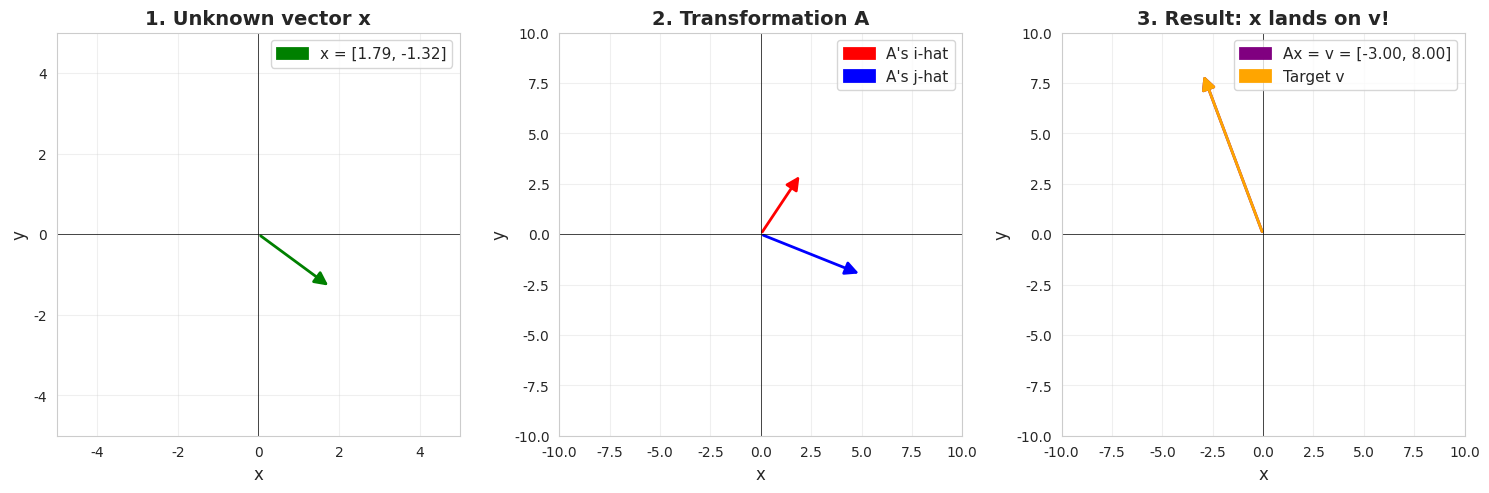
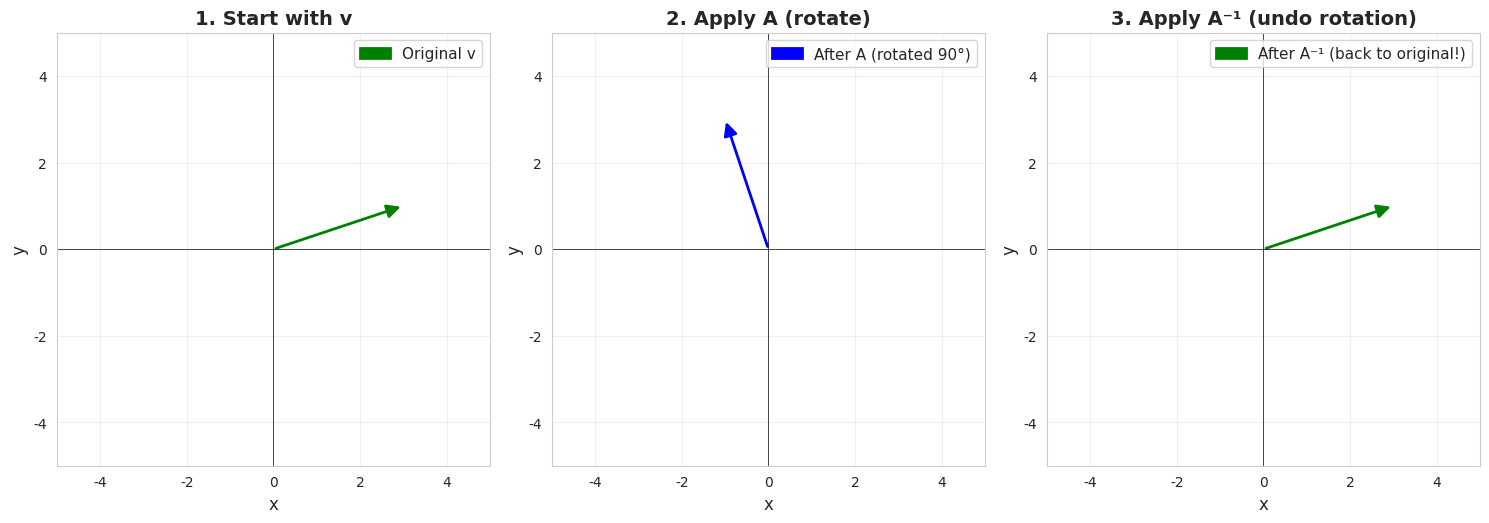
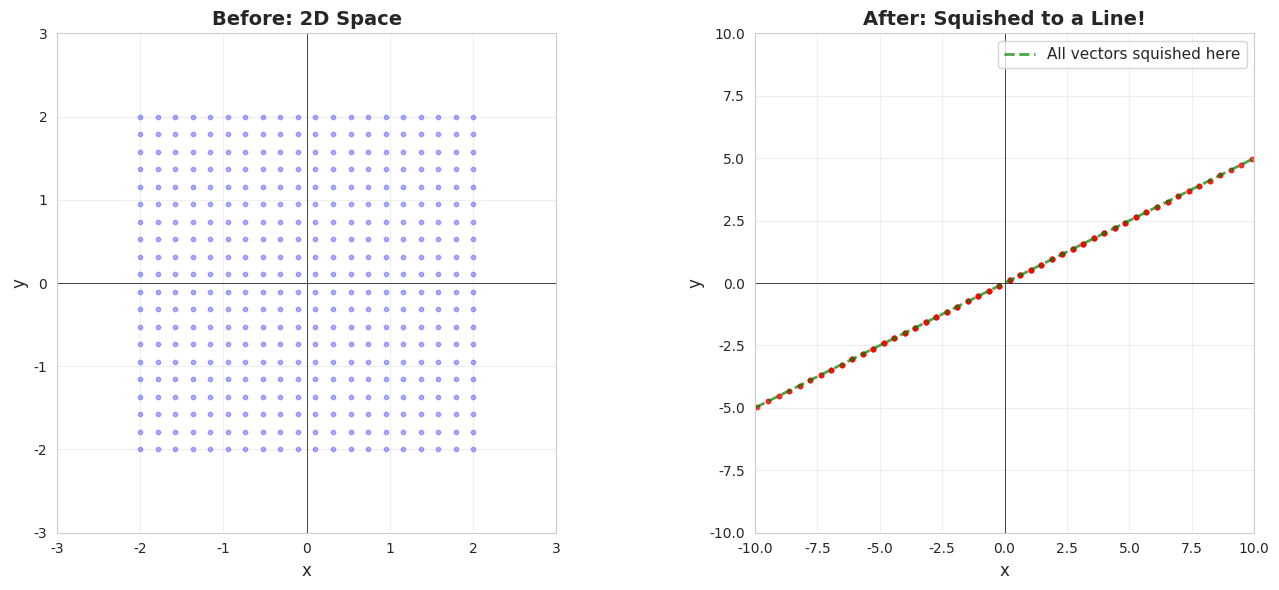
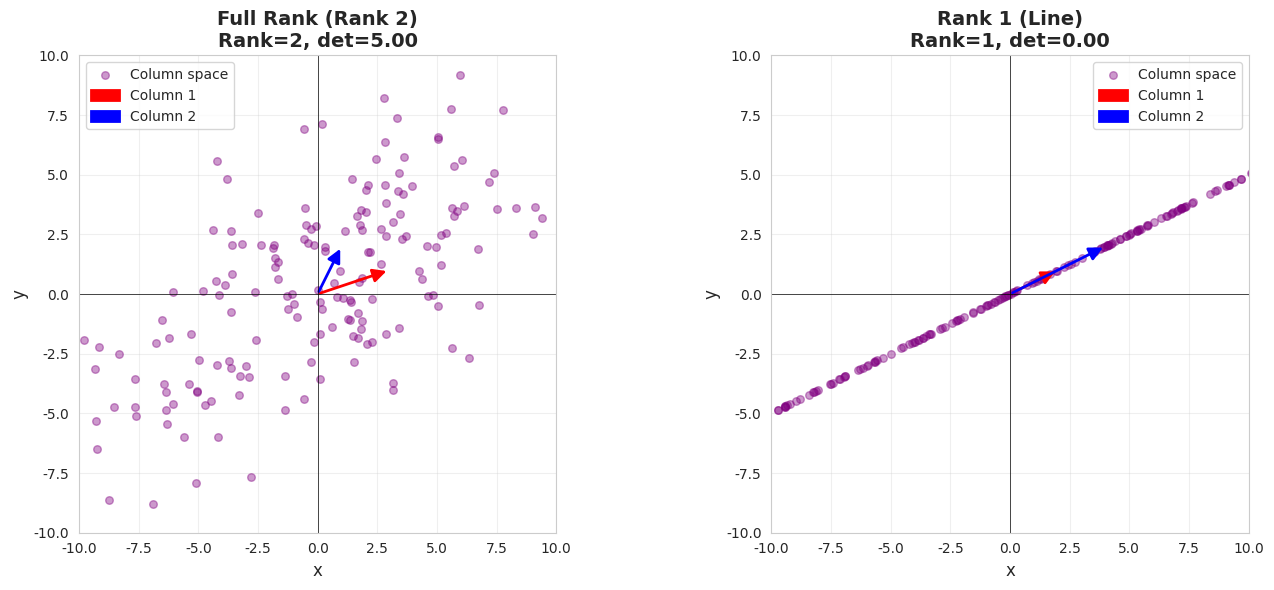
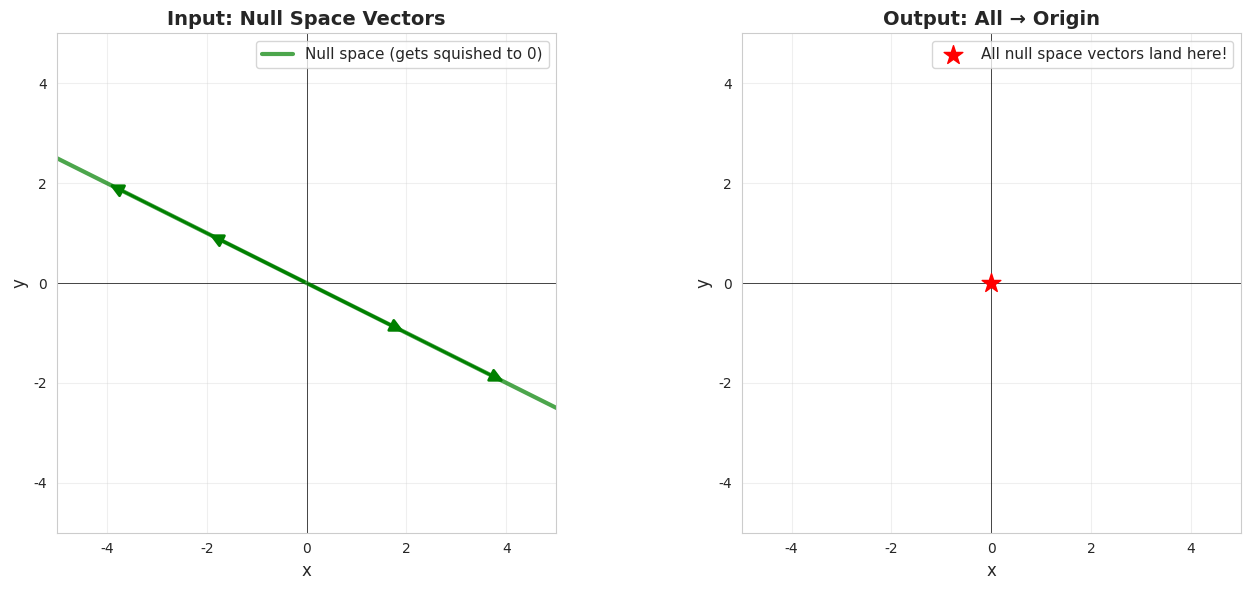
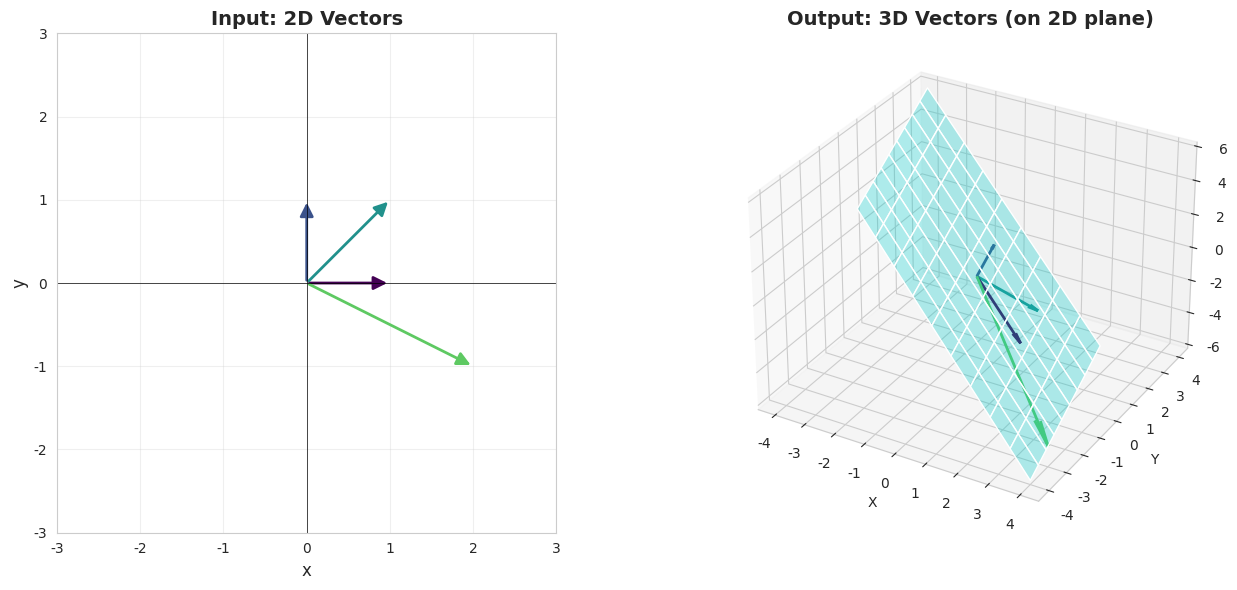
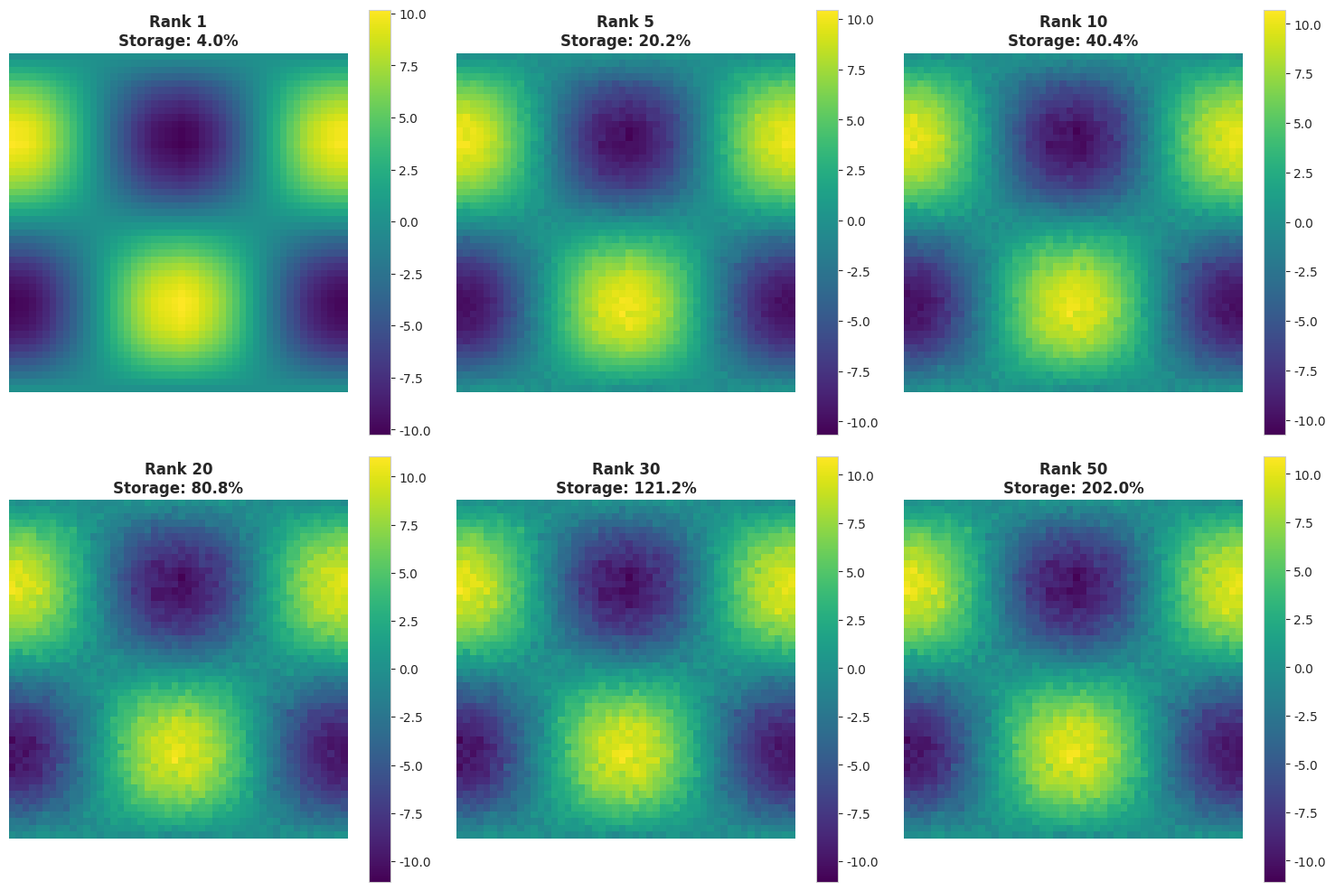

Source code (Python) for these figures, in order:
import numpy as np
import matplotlib.pyplot as plt
from matplotlib.patches import FancyArrowPatch
from mpl_toolkits.mplot3d import Axes3D
import seaborn as sns

sns.set_style("whitegrid")
plt.rcParams['figure.figsize'] = (10, 8)

def draw_vector(ax, origin, vector, color='blue', label=None, width=0.01):
    """Draw a vector as an arrow."""
    arrow = FancyArrowPatch(
        origin, origin + vector,
        mutation_scale=20, lw=2, arrowstyle='-|>', color=color, label=label
    )
    ax.add_patch(arrow)

def setup_ax(ax, xlim=(-5, 5), ylim=(-5, 5)):
    """Setup 2D axis."""
    ax.set_xlim(xlim)
    ax.set_ylim(ylim)
    ax.set_aspect('equal')
    ax.axhline(y=0, color='k', linewidth=0.5)
    ax.axvline(x=0, color='k', linewidth=0.5)
    ax.grid(True, alpha=0.3)
    ax.set_xlabel('x', fontsize=12)
    ax.set_ylabel('y', fontsize=12)

def visualize_linear_system():
    """Visualize solving Ax = v as a geometric problem."""
    # Define the system
    A = np.array([[2, 5], [3, -2]])
    v = np.array([-3, 8])
    
    # Solve for x
    x = np.linalg.solve(A, v)
    
    fig, axes = plt.subplots(1, 3, figsize=(15, 5))
    
    # Left: The unknown x
    ax1 = axes[0]
    setup_ax(ax1)
    draw_vector(ax1, np.array([0, 0]), x, color='green', label=f'x = [{x[0]:.2f}, {x[1]:.2f}]')
    ax1.set_title('1. Unknown vector x', fontsize=14, fontweight='bold')
    ax1.legend(fontsize=11)
    
    # Middle: Apply transformation A
    ax2 = axes[1]
    setup_ax(ax2, xlim=(-10, 10), ylim=(-10, 10))
    
    # Draw transformed basis vectors
    i_transformed = A @ np.array([1, 0])
    j_transformed = A @ np.array([0, 1])
    draw_vector(ax2, np.array([0, 0]), i_transformed, color='red', label="A's i-hat")
    draw_vector(ax2, np.array([0, 0]), j_transformed, color='blue', label="A's j-hat")
    ax2.set_title('2. Transformation A', fontsize=14, fontweight='bold')
    ax2.legend(fontsize=11)
    
    # Right: Result Ax = v
    ax3 = axes[2]
    setup_ax(ax3, xlim=(-10, 10), ylim=(-10, 10))
    Ax = A @ x
    draw_vector(ax3, np.array([0, 0]), Ax, color='purple', label=f'Ax = v = [{Ax[0]:.2f}, {Ax[1]:.2f}]')
    draw_vector(ax3, np.array([0, 0]), v, color='orange', label='Target v', width=0.015)
    ax3.set_title('3. Result: x lands on v!', fontsize=14, fontweight='bold')
    ax3.legend(fontsize=11)
    
    plt.tight_layout()
    plt.show()
    
    print(f"System: Ax = v")
    print(f"A = \n{A}")
    print(f"\nTarget v = {v}")
    print(f"\nSolution x = {x}")
    print(f"\nVerification: Ax = {A @ x}")
    print(f"Match: {np.allclose(A @ x, v)}")

visualize_linear_system()

def visualize_inverse():
    """Visualize a transformation and its inverse."""
    # A 90-degree rotation
    theta = np.pi / 2
    A = np.array([[np.cos(theta), -np.sin(theta)],
                  [np.sin(theta), np.cos(theta)]])
    
    A_inv = np.linalg.inv(A)
    
    # Test vector
    v = np.array([3, 1])
    v_transformed = A @ v
    v_back = A_inv @ v_transformed
    
    fig, axes = plt.subplots(1, 3, figsize=(15, 5))
    
    # Original
    ax1 = axes[0]
    setup_ax(ax1)
    draw_vector(ax1, np.array([0, 0]), v, color='green', label='Original v')
    ax1.set_title('1. Start with v', fontsize=14, fontweight='bold')
    ax1.legend(fontsize=11)
    
    # After A
    ax2 = axes[1]
    setup_ax(ax2)
    draw_vector(ax2, np.array([0, 0]), v_transformed, color='blue', label='After A (rotated 90°)')
    ax2.set_title('2. Apply A (rotate)', fontsize=14, fontweight='bold')
    ax2.legend(fontsize=11)
    
    # After A^(-1)
    ax3 = axes[2]
    setup_ax(ax3)
    draw_vector(ax3, np.array([0, 0]), v_back, color='green', label='After A⁻¹ (back to original!)')
    ax3.set_title('3. Apply A⁻¹ (undo rotation)', fontsize=14, fontweight='bold')
    ax3.legend(fontsize=11)
    
    plt.tight_layout()
    plt.show()
    
    print(f"A (rotation 90°):")
    print(f"{A}\n")
    print(f"A⁻¹ (rotation -90°):")
    print(f"{A_inv}\n")
    print(f"A⁻¹ × A = I (identity):")
    print(f"{A_inv @ A}\n")
    print(f"Verification: v → A(v) → A⁻¹(A(v)) = {v_back}")
    print(f"Matches original: {np.allclose(v, v_back)}")

visualize_inverse()

def visualize_zero_determinant():
    """Show what happens when determinant is zero."""
    # Matrix that squishes to a line
    A = np.array([[2, 4], [1, 2]])  # Second column is 2x first
    
    print(f"Matrix A:")
    print(f"{A}")
    print(f"\nDeterminant: {np.linalg.det(A):.6f}")
    print(f"This is zero! Space will be squished.\n")
    
    # Create a grid of vectors
    x = np.linspace(-2, 2, 20)
    y = np.linspace(-2, 2, 20)
    X, Y = np.meshgrid(x, y)
    
    # Transform the grid
    points = np.array([X.flatten(), Y.flatten()])
    transformed = A @ points
    
    fig, axes = plt.subplots(1, 2, figsize=(14, 6))
    
    # Before transformation
    ax1 = axes[0]
    ax1.scatter(points[0], points[1], alpha=0.3, s=10, color='blue')
    setup_ax(ax1, xlim=(-3, 3), ylim=(-3, 3))
    ax1.set_title('Before: 2D Space', fontsize=14, fontweight='bold')
    
    # After transformation
    ax2 = axes[1]
    ax2.scatter(transformed[0], transformed[1], alpha=0.3, s=10, color='red')
    setup_ax(ax2, xlim=(-10, 10), ylim=(-10, 10))
    ax2.set_title('After: Squished to a Line!', fontsize=14, fontweight='bold')
    
    # Draw the line
    t = np.linspace(-10, 10, 100)
    line_direction = A @ np.array([1, 0])  # Direction of squished line
    ax2.plot(t * line_direction[0], t * line_direction[1], 'g--', 
             linewidth=2, label='All vectors squished here', alpha=0.7)
    ax2.legend(fontsize=11)
    
    plt.tight_layout()
    plt.show()
    
    print("\nNotice: Entire 2D plane → single line")
    print("This means: Cannot reverse (no inverse exists!)")

visualize_zero_determinant()

def visualize_column_space():
    """Visualize column space for different matrices."""
    matrices = [
        ("Full Rank (Rank 2)", np.array([[3, 1], [1, 2]])),
        ("Rank 1 (Line)", np.array([[2, 4], [1, 2]])),
    ]
    
    fig, axes = plt.subplots(1, 2, figsize=(14, 6))
    
    for idx, (name, A) in enumerate(matrices):
        ax = axes[idx]
        
        # Generate random input vectors
        np.random.seed(42)
        inputs = np.random.randn(2, 200) * 2
        outputs = A @ inputs
        
        # Plot outputs (column space)
        ax.scatter(outputs[0], outputs[1], alpha=0.4, s=30, color='purple', 
                  label='Column space')
        
        # Draw column vectors
        col1 = A[:, 0]
        col2 = A[:, 1]
        draw_vector(ax, np.array([0, 0]), col1, color='red', label='Column 1')
        draw_vector(ax, np.array([0, 0]), col2, color='blue', label='Column 2')
        
        setup_ax(ax, xlim=(-10, 10), ylim=(-10, 10))
        
        rank = np.linalg.matrix_rank(A)
        det = np.linalg.det(A)
        
        ax.set_title(f'{name}\nRank={rank}, det={det:.2f}', 
                    fontsize=14, fontweight='bold')
        ax.legend(fontsize=10)
    
    plt.tight_layout()
    plt.show()
    
    print("Column Space Interpretation:")
    print("- Left: Outputs fill entire 2D plane (rank 2)")
    print("- Right: Outputs confined to a line (rank 1)")
    print("\nRank = dimensions of column space = 'degrees of freedom'")

visualize_column_space()

def visualize_null_space():
    """Visualize the null space of a matrix."""
    # Matrix with non-trivial null space
    A = np.array([[2, 4], [1, 2]])
    
    print("Matrix A:")
    print(A)
    print(f"\nDeterminant: {np.linalg.det(A):.6f}")
    print(f"Rank: {np.linalg.matrix_rank(A)}\n")
    
    # Find null space basis
    # For this matrix, null space is span of [-2, 1]
    null_basis = np.array([-2, 1])
    
    # Verify it's in null space
    result = A @ null_basis
    print(f"Null space basis vector: {null_basis}")
    print(f"A × null_basis = {result}")
    print(f"Indeed maps to zero!\n")
    
    fig, axes = plt.subplots(1, 2, figsize=(14, 6))
    
    # Left: Null space (input side)
    ax1 = axes[0]
    setup_ax(ax1)
    
    # Draw the null space line
    t = np.linspace(-3, 3, 100)
    null_line = np.outer(null_basis, t)
    ax1.plot(null_line[0], null_line[1], 'g-', linewidth=3, 
            label='Null space (gets squished to 0)', alpha=0.7)
    
    # Draw specific null vectors
    for scalar in [-2, -1, 1, 2]:
        vec = scalar * null_basis
        draw_vector(ax1, np.array([0, 0]), vec, color='green', width=0.008)
    
    ax1.set_title('Input: Null Space Vectors', fontsize=14, fontweight='bold')
    ax1.legend(fontsize=11)
    
    # Right: All map to origin
    ax2 = axes[1]
    setup_ax(ax2)
    
    # Show that all null vectors → 0
    ax2.scatter([0], [0], s=200, color='red', marker='*', 
               label='All null space vectors land here!', zorder=5)
    ax2.set_title('Output: All → Origin', fontsize=14, fontweight='bold')
    ax2.legend(fontsize=11)
    
    plt.tight_layout()
    plt.show()
    
    print("Key Insight:")
    print("- Null space = vectors that disappear (→ 0)")
    print("- For rank-deficient matrices, null space ≠ {0}")
    print("- Null space dimension + rank = input dimension")

visualize_null_space()

def visualize_nonsquare():
    """Visualize non-square matrix transformations."""
    # 3x2 matrix: 2D → 3D
    A = np.array([
        [2, 0],
        [-1, 1],
        [-2, 1]
    ])
    
    print("3×2 Matrix (2D → 3D):")
    print(A)
    print(f"\nShape: {A.shape} (3 rows, 2 columns)")
    print(f"Rank: {np.linalg.matrix_rank(A)}\n")
    
    # Test vectors
    test_vectors_2d = np.array([
        [1, 0], [0, 1], [1, 1], [2, -1]
    ]).T
    
    # Transform to 3D
    transformed_3d = A @ test_vectors_2d
    
    fig = plt.figure(figsize=(14, 6))
    
    # Left: Input 2D vectors
    ax1 = fig.add_subplot(121)
    setup_ax(ax1, xlim=(-3, 3), ylim=(-3, 3))
    
    for i in range(test_vectors_2d.shape[1]):
        vec = test_vectors_2d[:, i]
        draw_vector(ax1, np.array([0, 0]), vec, 
                   color=plt.cm.viridis(i/4), width=0.01)
    
    ax1.set_title('Input: 2D Vectors', fontsize=14, fontweight='bold')
    
    # Right: Output 3D vectors
    ax2 = fig.add_subplot(122, projection='3d')
    
    for i in range(transformed_3d.shape[1]):
        vec = transformed_3d[:, i]
        ax2.quiver(0, 0, 0, vec[0], vec[1], vec[2], 
                  color=plt.cm.viridis(i/4), arrow_length_ratio=0.15, linewidth=2)
    
    # Draw the column space (2D plane in 3D)
    col1 = A[:, 0]
    col2 = A[:, 1]
    
    # Create mesh on the plane
    u = np.linspace(-2, 2, 10)
    v = np.linspace(-2, 2, 10)
    U, V = np.meshgrid(u, v)
    X = col1[0] * U + col2[0] * V
    Y = col1[1] * U + col2[1] * V
    Z = col1[2] * U + col2[2] * V
    
    ax2.plot_surface(X, Y, Z, alpha=0.3, color='cyan', label='Column space')
    
    ax2.set_xlabel('X')
    ax2.set_ylabel('Y')
    ax2.set_zlabel('Z')
    ax2.set_title('Output: 3D Vectors (on 2D plane)', fontsize=14, fontweight='bold')
    
    plt.tight_layout()
    plt.show()
    
    print("Observation:")
    print("- 2D inputs → 3D outputs")
    print("- But outputs confined to 2D plane in 3D space")
    print("- Column space = 2D plane (rank 2)")
    print("- Cannot be full rank in 3D (would need 3 columns)")

visualize_nonsquare()

def demonstrate_low_rank_approximation():
    """Show low-rank approximation for a simple 'image'."""
    # Create a simple pattern matrix
    np.random.seed(42)
    n = 50
    
    # Create a low-rank structure + noise
    u1 = np.sin(np.linspace(0, 2*np.pi, n))
    v1 = np.cos(np.linspace(0, 2*np.pi, n))
    
    # Rank-1 component
    img = np.outer(u1, v1) * 10
    # Add small noise
    img += np.random.randn(n, n) * 0.5
    
    # Compute SVD
    U, s, Vt = np.linalg.svd(img, full_matrices=False)
    
    fig, axes = plt.subplots(2, 3, figsize=(15, 10))
    
    ranks = [1, 5, 10, 20, 30, 50]
    
    for idx, r in enumerate(ranks):
        ax = axes[idx // 3, idx % 3]
        
        # Reconstruct with rank r
        img_approx = U[:, :r] @ np.diag(s[:r]) @ Vt[:r, :]
        
        # Calculate compression ratio
        original_size = n * n
        compressed_size = r * (n + n + 1)  # U + s + Vt
        ratio = compressed_size / original_size
        
        im = ax.imshow(img_approx, cmap='viridis')
        ax.set_title(f'Rank {r}\nStorage: {ratio:.1%}', 
                    fontsize=12, fontweight='bold')
        ax.axis('off')
        plt.colorbar(im, ax=ax)
    
    plt.tight_layout()
    plt.show()
    
    print("Low-Rank Approximation:")
    print(f"Original: {n}×{n} = {n*n} values")
    print("\nWith rank r approximation:")
    print("  Storage = r×(2n + 1) values")
    print("\nRank 1: ~4% storage, captures main pattern")
    print("Rank 10: ~40% storage, very close to original")
    print("\nThis is how JPEG and video compression work!")

demonstrate_low_rank_approximation()

# Your code here
def check_invertibility(A):
    det = np.linalg.det(A)
    print(f"Matrix:\n{A}")
    print(f"Determinant: {det:.4f}")
    
    if abs(det) > 1e-10:
        A_inv = np.linalg.inv(A)
        print(f"Invertible! Inverse:\n{A_inv}")
        # Verify
        print(f"Verification A⁻¹A:\n{A_inv @ A}")
    else:
        print("Not invertible (det = 0)")
    print("-" * 40)

# Test the matrices
matrices = [
    np.array([[3, 1], [2, 1]]),
    np.array([[2, 6], [1, 3]]),
    np.array([[1, 0], [0, 1]])
]

for A in matrices:
    check_invertibility(A)

# Your code here
A = np.array([[1, 2, 3],
              [2, 4, 6],
              [1, 2, 3]])

rank = np.linalg.matrix_rank(A)
n_cols = A.shape[1]
null_dim = n_cols - rank

print(f"Matrix A:\n{A}")
print(f"\nRank: {rank}")
print(f"Null space dimension: {null_dim}")
print(f"\nVerify: rank + null_dim = {rank + null_dim} (should equal {n_cols})")

# Find null space using SVD
U, s, Vt = np.linalg.svd(A)
null_space = Vt[rank:].T
print(f"\nNull space basis vectors:\n{null_space}")

# Verify
print(f"\nVerification A × null_vector = {A @ null_space[:, 0]}")

# Your code here
A = np.array([[1, 2],
              [3, 4],
              [5, 6]])

print(f"Matrix shape: {A.shape}")
print(f"Input dimension: {A.shape[1]} (2D)")
print(f"Output dimension: {A.shape[0]} (3D)")
print(f"\nRank: {np.linalg.matrix_rank(A)}")
print(f"\nInvertible? No - not square!")
print(f"Also, maps 2D → 3D, so output is at most 2D plane")
